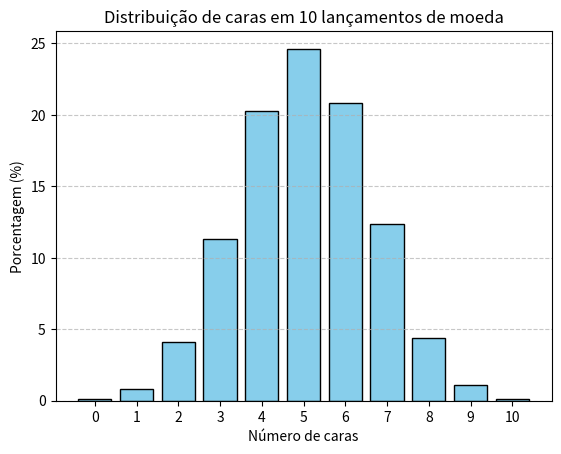

Reproduce this figure in Python.
import random
import matplotlib.pyplot as plt


def flip_coin(num_trials=10000, num_flips=10):
    """
    Simula 'num_trials' jogadas de uma moeda 'num_flips' vezes.
    Retorna um dicionário com a frequência percentual de cada número de caras.
    """
    results = {i: 0 for i in range(num_flips + 1)}

    for _ in range(num_trials):
        # Conta quantas caras em uma sequência de 'num_flips' lançamentos
        caras = sum(random.choice([0, 1]) for _ in range(num_flips))
        results[caras] += 1

    # Converte contagem em porcentagem
    results_percent = {k: (v / num_trials) * 100 for k, v in results.items()}
    return results_percent


def draw_gaussian_distribution_graph(distribution):
    """
    Desenha um gráfico de barras da distribuição de caras.
    """
    keys = list(distribution.keys())
    values = list(distribution.values())

    plt.bar(keys, values, color='skyblue', edgecolor='black')
    plt.xlabel("Número de caras")
    plt.ylabel("Porcentagem (%)")
    plt.title("Distribuição de caras em 10 lançamentos de moeda")
    plt.xticks(keys)
    plt.grid(axis='y', linestyle='--', alpha=0.7)
    plt.show()


# Exemplo de uso
dist = flip_coin()
print(dist)
draw_gaussian_distribution_graph(dist)
